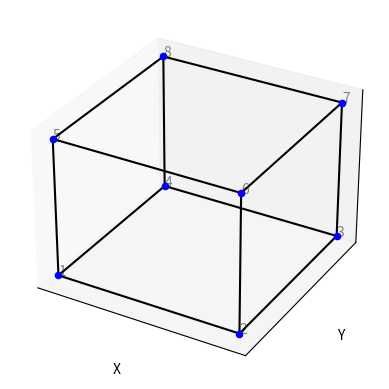

Source code (Python):
import sys
import matplotlib.pyplot as plt
import numpy as np
from mpl_toolkits.mplot3d import Axes3D

def mfind(x3d,val):
    m,n,l = np.shape(x3d)
    for i in range(m):
        for j in range(n):
            for k in range(l):
                if(x3d[i,j,k]==val):
                    return (i,j,k)

    print("erro mfind %d not found" % val)
    sys.exit(1)

def mfind2(x2d,val):
    m,n = np.shape(x2d)
    for i in range(m):
        for j in range(n):
            if(x2d[i,j]==val):
                return (i,j)

    print("erro mfind %d not found" % val)
    sys.exit(1)

def find_coord_id(num,X,Y,Z,a,b,c):
    nx,ny,nz = np.shape(num)
    for k in range(nz):
        for j in range(ny):
            for i in range(nx):
                if (X[i,j,k]==a and Y[i,j,k]==b and Z[i,j,k]==c):
                    return int(num[i,j,k])
    return -1

def show_elem(num,X,Y,Z):
    nx,ny,nz = np.shape(num)
    print("\nNumbering")
    for k in range(nz):
        for j in range(ny):
            for i in range(nx):
                print("%d %d %d ind %3d pos %6.3f %6.3f %6.3f" %
                      (i+1,j+1,k+1,num[i,j,k]+1,X[i,j,k],Y[i,j,k],Z[i,j,k]))

def register(num,i,j,k,ind):
    if(num[i,j,k] == -1):
        print("alterando %d %d %d para %d" % (i,j,k,ind))
        numbr[i,j,k] = ind
    else:
        print("erro numbr %d %d %d = ind %d -> old %d" % (i,j,k,ind,num[i,j,k]))
        sys.exit(1)

def plot_edge(na,nb,ax):
    ia,ja,ka = mfind(numbr, na)
    ib,jb,kb = mfind(numbr, nb)
    xa,ya,za = X[ia,ja,ka],Y[ia,ja,ka],Z[ia,ja,ka]
    xb,yb,zb = X[ib,jb,kb],Y[ib,jb,kb],Z[ib,jb,kb]
    ax.plot([xa,xb],[ya,yb],[za,zb], c='k')

def gen_code(numbr,X,Y,Z):
    gen_inod(numbr,X,Y,Z)
    gen_face(numbr,X,Y,Z)

def gen_inod(numbr,X,Y,Z):
    nx,ny,nz = np.shape(numbr)
    nen = nx*ny*nz

    print("\n\ninod information\n\n")
    print("if(nen.eq.%d) then" % nen)
    print("c")
    for k in range(nz):
        for j in range(ny):
            for i in range(nx):
                ind = numbr[i,j,k]
                print("   inod(%1d,%1d,%1d) = %d" % (i+1,j+1,k+1,ind+1))
        print("c")
    print("end if")

def gen_face(numbr,X,Y,Z):
    nx,ny,nz = np.shape(numbr)
    nen = nx*ny*nz

    # nodes
    x1d = np.linspace(-1.0, 1.0, nx)
    x1d = np.roll(x1d,1)
    x1d[0],x1d[1] = x1d[1],x1d[0]
    print("1D Nodes")
    print(x1d[:])

    edges = np.array([[0,1],[1,2],[3,2],[0,3]])

    # numbering array
    numfc = np.zeros((nx,ny))
    numfc[:,:] = -1
    xi  = np.zeros((nx,ny))
    eta = np.zeros((nx,ny))

    # create node positions
    for j in range(ny):
        for i in range(nx):
            xxi,xxe = x1d[i],x1d[j]
            xi[i,j],eta[i,j] = xxi,xxe

    # order them
    ind=0
    for j in range(2):
        for i in range(2):
            if (i == 0 and j == 1):
                ind = ind + 1
                numfc[i, j] = ind
                ind = ind - 1
            elif (i == 1 and j == 1):
                ind = ind - 1
                numfc[i, j] = ind
                ind = ind + 1
            else:
                numfc[i, j] = ind
            ind = ind + 1

    m = ny-2
    if(m>0):
        # baixo
        j=0
        for i in range(2,nx):
            numfc[i,j] = ind
            ind = ind + 1
        # dir
        i = 1
        for j in range(2, ny):
            numfc[i, j] = ind
            ind = ind + 1
        # cima
        j=1
        for i in range(ny-1,1,-1):
            numfc[i, j] = ind
            ind = ind + 1
        # esq
        i=0
        for j in range(nx-1,1,-1):
            numfc[i, j] = ind
            ind = ind + 1

        # interior
        for j in range(2,ny):
            for i in range(2,nx):
                numfc[i,j] = ind
                ind = ind +1

    n = nx*ny
    print("\n\nidside information\n\n")
    print("subroutine shlhxbk (elem) e shlhxpbk (face)")
    print("if(nen.eq.%d) then" % nen)
    print("c")
    # face frente y=-1
    for i in range(n):
        ii, jj = mfind2(numfc, i)
        #print(ii,jj)
        xxi,xeta = xi[ii,jj], eta[ii,jj]
        nidx = find_coord_id(numbr,X,Y,Z,xxi,-1.0,xeta)
        print("   idside(%1d,%1d) =  %d" % (1, i+1, nidx+1))
    print("c")
    # face esq x=-1
    for i in range(n):
        ii, jj = mfind2(numfc, i)
        xxi,xeta = xi[ii,jj], eta[ii,jj]
        nidx = find_coord_id(numbr,X,Y,Z,-1.0,xxi,xeta)
        print("   idside(%1d,%1d) =  %d" % (2, i+1, nidx+1))
    print("c")
    # face dir x=+1
    for i in range(n):
        ii, jj = mfind2(numfc, i)
        xxi,xeta = xi[ii,jj], eta[ii,jj]
        nidx = find_coord_id(numbr,X,Y,Z,+1.0,xxi,xeta)
        print("   idside(%1d,%1d) =  %d" % (3, i+1, nidx+1))
    print("c")
    # face tras y=+1
    for i in range(n):
        ii, jj = mfind2(numfc, i)
        xxi,xeta = xi[ii,jj], eta[ii,jj]
        nidx = find_coord_id(numbr,X,Y,Z,xxi,+1.0,xeta)
        print("   idside(%1d,%1d) =  %d" % (4, i+1, nidx+1))
    print("c")
    # face baixo z=-1
    for i in range(n):
        ii, jj = mfind2(numfc, i)
        xxi,xeta = xi[ii,jj], eta[ii,jj]
        nidx = find_coord_id(numbr,X,Y,Z,xxi,xeta,-1.0)
        print("   idside(%1d,%1d) =  %d" % (5, i+1, nidx+1))
    print("c")
    # face cima z=+1
    for i in range(n):
        ii, jj = mfind2(numfc, i)
        xxi,xeta = xi[ii,jj], eta[ii,jj]
        nidx = find_coord_id(numbr,X,Y,Z,xxi,xeta,+1.0)
        print("   idside(%1d,%1d) =  %d" % (6, i+1, nidx+1))
    print("c")
    print("end if")

if __name__ == "__main__":

    # define polynomial order
    p = 1
    
    if(len(sys.argv) > 1):
        p = int(sys.argv[1])

    # configure plot
    fig = plt.figure()
    ax = fig.add_subplot(111, projection='3d')
    ax.grid(False)
    ax.set_xticks([])
    ax.set_yticks([])
    ax.set_zticks([])
    ax.set_xlabel('X')
    ax.set_ylabel('Y')
    ax.set_zlabel('Z')
    
    # some parameters
    n_nodes = (p+1)**3
    nx,ny,nz = p+1,p+1,p+1

    # nodes
    x1d = np.linspace(-1.0, 1.0, nx)
    x1d = np.roll(x1d,1)
    x1d[0],x1d[1] = x1d[1],x1d[0]
    print("1D Nodes")
    print(x1d[:])

    # edge (bottom, top)
    bedges = np.array([[0,1],[1,2],[3,2],[0,3]])
    tedges = np.array([[4,5],[5,6],[7,6],[4,7]])

    # numbering array
    numbr = np.zeros((nx,ny,nz))
    numbr[:,:,:] = -1
    X = np.zeros((nx,ny,nz))
    Y = np.zeros((nx,ny,nz))
    Z = np.zeros((nx,ny,nz))    

    # create node positions
    for k in range(nz):
        for j in range(ny):
            for i in range(nx):
                xx,yy,zz = x1d[i],x1d[j],x1d[k]
                X[i,j,k],Y[i,j,k],Z[i,j,k] = xx,yy,zz
                
    ### number hex vertices (8-vertices)
    ind = 0
    for k in range(2):
        for j in range(2):
            for i in range(2):
                xx,yy,zz = x1d[i], x1d[j], x1d[k]
                if(i==0 and j==1):
                    ind = ind + 1
                    numbr[i,j,k] = ind
                    ax.scatter(xx,yy,zz,c='b', marker='o')
                    ax.text(xx,yy,zz,ind+1,size=10,zorder=1,color='gray')
                    ind = ind - 1                
                elif(i==1 and j==1):
                    ind = ind - 1
                    numbr[i,j,k] = ind
                    ax.scatter(xx,yy,zz,c='b', marker='o')
                    ax.text(xx,yy,zz,ind+1,size=10,zorder=1,color='gray')
                    ind = ind + 1
                else:
                    numbr[i,j,k] = ind
                    ax.scatter(xx,yy,zz,c='b', marker='o')
                    ax.text(xx,yy,zz,ind+1,size=10,zorder=1,color='gray')
                ind = ind + 1

    # mid-edge - bottom
    nme = nx-2
    for i in range(4):
        a = bedges[i][0]
        b = bedges[i][1]        
        ia,ja,ka = mfind(numbr, a)
        ib,jb,kb = mfind(numbr, b)        
        xa,ya,za = X[ia,ja,ka],Y[ia,ja,ka],Z[ia,ja,ka]
        xb,yb,zb = X[ib,jb,kb],Y[ib,jb,kb],Z[ib,jb,kb]
        plot_edge(a, b, ax)
        # continue numbering
        xx = np.linspace(-1,1,nx)
        xx = xx[1:-1]
        if(i>=2): xx = xx[::-1]
        ii,jj=1,1
        for e in range(nme):
            dx, dy, dz = int((xb-xa)/2), int((yb-ya)/2), int((zb-za)/2)
            if(dx==1):
                register(numbr,ii+dx,ja,ka,ind)
                ax.scatter(xx[e],ya,za,c='c', marker='o')
                ax.text(xx[e],ya,za,ind+1,size=10,zorder=1,color='gray')
            elif(dy==1):
                register(numbr,ia,jj+dy,ka,ind)
                ax.scatter(xa,xx[e],za,c='c', marker='o')
                ax.text(xa,xx[e],za,ind+1,size=10,zorder=1,color='gray')
            ii+=1
            jj+=1
            ind+=1
            
    ### mid-edge - top
    nme = nx-2
    for i in range(4):
        a = tedges[i][0]
        b = tedges[i][1]
        ia,ja,ka = mfind(numbr, a)
        ib,jb,kb = mfind(numbr, b)
        xa,ya,za = X[ia,ja,ka],Y[ia,ja,ka],Z[ia,ja,ka]
        xb,yb,zb = X[ib,jb,kb],Y[ib,jb,kb],Z[ib,jb,kb]
        plot_edge(a,b,ax)
        # continue numbering
        xx = np.linspace(-1,1,nx)
        xx = xx[1:-1]
        if(i>=2): xx = xx[::-1]
        ii,jj=1,1
        for e in range(nme):
            dx, dy, dz = int((xb-xa)/2), int((yb-ya)/2), int((zb-za)/2)
            if(dx==1):
                register(numbr,ii+dx,ja,ka,ind)
                ax.scatter(xx[e],ya,za,c='c', marker='o')
                ax.text(xx[e],ya,za,ind+1,size=10,zorder=1,color='gray')
            elif(dy==1):
                register(numbr,ia,jj+dy,ka,ind)
                ax.scatter(xa,xx[e],za,c='c', marker='o')
                ax.text(xa,xx[e],za,ind+1,size=10,zorder=1,color='gray')
            ii+=1
            jj+=1
            ind+=1
               
    # plot other edges
    plot_edge(0, 4, ax)
    plot_edge(1, 5, ax)
    plot_edge(2, 6, ax)
    plot_edge(3, 7, ax)
   
    ### middle - borders
    for k in range(2,nz):
        for j in range(2):
            for i in range(2):
                if(i==0 and j==1):
                    ind = ind + 1
                    numbr[i,j,k] = ind
                    xx,yy,zz = X[i,j,k],Y[i,j,k],Z[i,j,k]
                    ax.scatter(xx,yy,zz,c='c', marker='o')
                    ax.text(xx,yy,zz,ind+1,size=10,zorder=1,color='gray')
                    ind = ind - 1                
                elif(i==1 and j==1):
                    ind = ind - 1
                    numbr[i,j,k] = ind
                    xx,yy,zz = X[i,j,k],Y[i,j,k],Z[i,j,k]
                    ax.scatter(xx,yy,zz,c='c', marker='o')
                    ax.text(xx,yy,zz,ind+1,size=10,zorder=1,color='gray')
                    ind = ind + 1                    
                else:
                    xx,yy,zz = X[i,j,k],Y[i,j,k],Z[i,j,k]
                    ax.scatter(xx,yy,zz,c='c', marker='o')
                    ax.text(xx,yy,zz,ind+1,size=10,zorder=1,color='gray')
                    numbr[i,j,k] = ind
                ind = ind + 1

                
    ### middle - mid-egdes
    nme = nx-2
    if(nme>0):

        for k in range(2,nz):
            # front
            j=0
            for i in range(2,nx):
                numbr[i,j,k] = ind
                xx,yy,zz = X[i,j,k],Y[i,j,k],Z[i,j,k]
                ax.scatter(xx,yy,zz,c='c', marker='o')
                ax.text(xx,yy,zz,ind+1,size=10,zorder=1,color='gray')
                ind = ind + 1
            # right
            i=1
            for j in range(2,ny):
                numbr[i,j,k] = ind
                xx,yy,zz = X[i,j,k],Y[i,j,k],Z[i,j,k]
                ax.scatter(xx,yy,zz,c='c', marker='o')
                ax.text(xx,yy,zz,ind+1,size=10,zorder=1,color='gray')
                ind = ind + 1
            # back
            j=1
            for i in range(nx-1,1,-1):
                numbr[i,j,k] = ind
                xx,yy,zz = X[i,j,k],Y[i,j,k],Z[i,j,k]
                ax.scatter(xx,yy,zz,c='c', marker='o')
                ax.text(xx,yy,zz,ind+1,size=10,zorder=1,color='gray')
                ind = ind + 1
            # left
            i=0
            for j in range(ny-1,1,-1):
                numbr[i,j,k] = ind
                xx,yy,zz = X[i,j,k],Y[i,j,k],Z[i,j,k]
                ax.scatter(xx,yy,zz,c='c', marker='o')
                ax.text(xx,yy,zz,ind+1,size=10,zorder=1,color='gray')
                ind = ind + 1

        # bottom
        k = 0
        for j in range(2,ny):
            for i in range(2,nx):
                numbr[i,j,k] = ind
                xx,yy,zz = X[i,j,k],Y[i,j,k],Z[i,j,k]
                ax.scatter(xx,yy,zz,c='c', marker='o')
                ax.text(xx,yy,zz,ind+1,size=10,zorder=1,color='gray')
                ind = ind + 1

        # top
        k = 1
        for j in range(2,ny):
            for i in range(2,nx):
                numbr[i,j,k] = ind
                xx,yy,zz = X[i,j,k],Y[i,j,k],Z[i,j,k]
                ax.scatter(xx,yy,zz,c='c', marker='o')
                ax.text(xx,yy,zz,ind+1,size=10,zorder=1,color='gray')
                ind = ind + 1
                                       
    ### interiors
    for k in range(2,nz):
        for j in range(2,ny):
            for i in range(2,nx):
                numbr[i,j,k] = ind
                xx,yy,zz = X[i,j,k],Y[i,j,k],Z[i,j,k]
                ax.scatter(xx,yy,zz,c='y', marker='o')
                ax.text(xx,yy,zz,ind+1,size=10,zorder=1,color='gray')
                ind = ind + 1

    # done and check if all is OK
    b = np.where(numbr==-1)
    if(np.size(b) != 0):
        print("Error: elemento nao foi criado corretamente")
        sys.exit(1)
    
    # show all the information    
    show_elem(numbr,X,Y,Z)

    # generate fortran77 code
    gen_code(numbr,X,Y,Z)

    plt.show()
